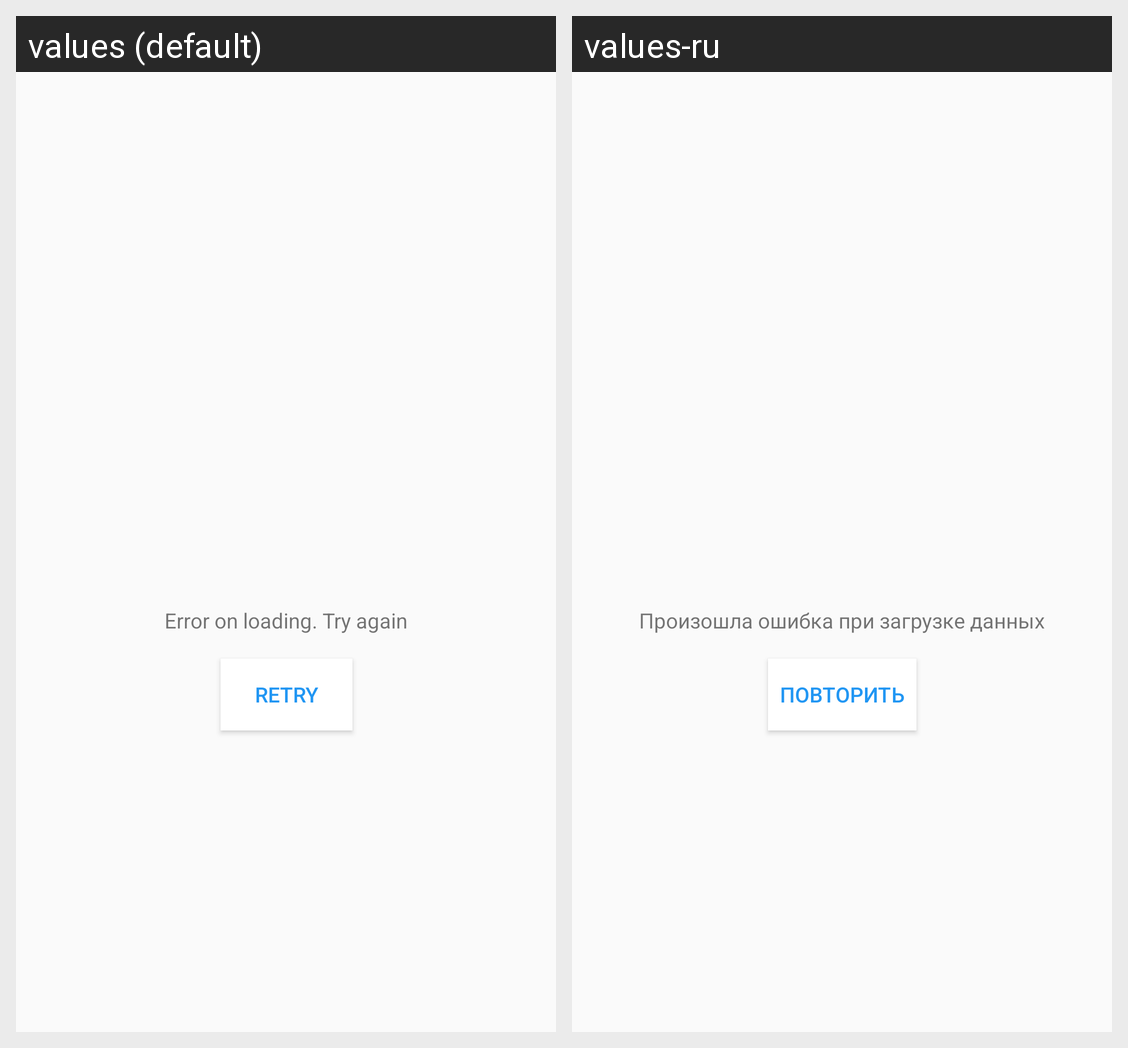

For this localized Android screen grid, give each drawn string resource with its value in every locale shown.
Android screen res/layout/fragment_error.xml rendered under 2 locales, left to right: values (default), values-ru. Device: Nexus 5 (rendered at 1080×1920; each locale shown at half size, 540×960, under a caption strip naming it); theme Theme.Devlife.
Strings drawn on this screen, with the default value and each locale's value (text and hints the layout hard-codes, and strings that could not be matched under every locale, appear in the picture but are not listed):

error_text
  values: Error on loading. Try again
  values-ru: Произошла ошибка при загрузке данных

retry
  values: Retry
  values-ru: Повторить
